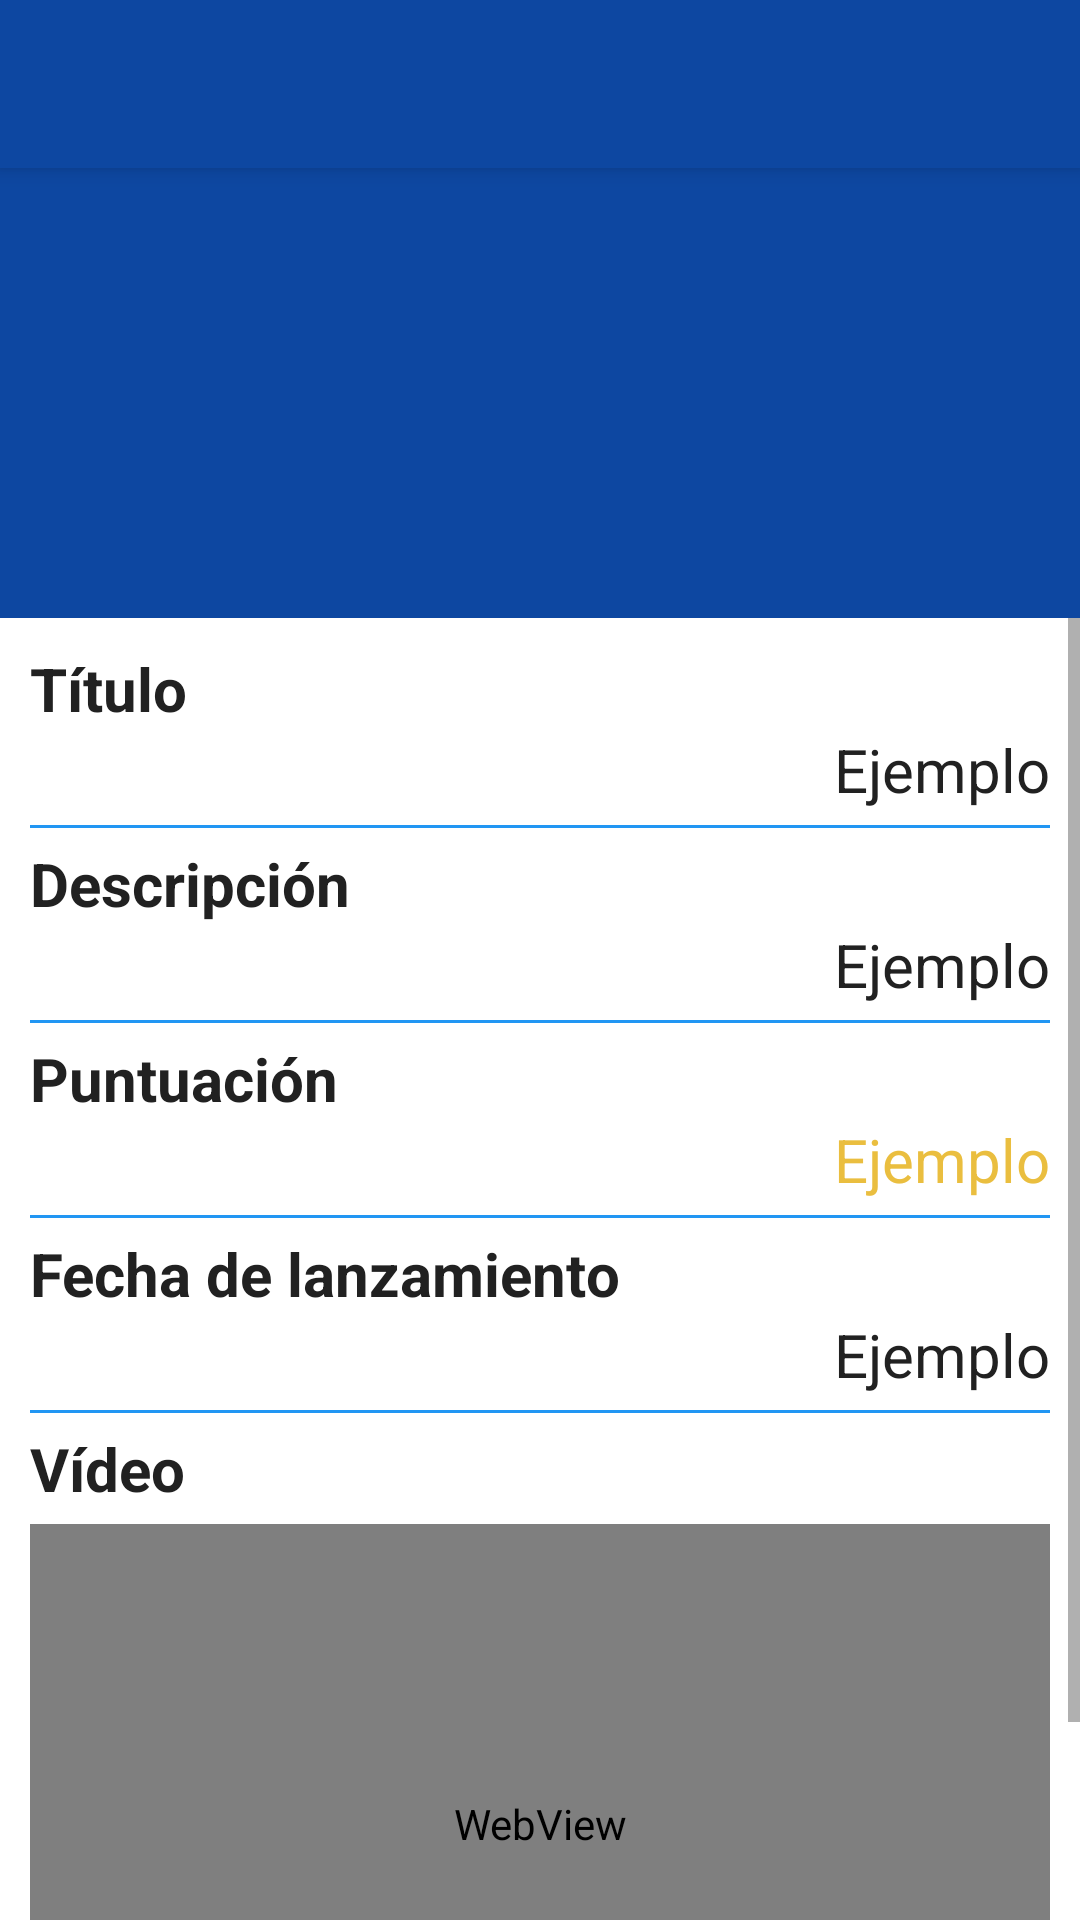

This screen was rendered from an Android layout file. Write that file and the resources it references.
<!-- AndroidManifest.xml: application theme Theme.PruebaAndroid -->
<!-- res/layout/activity_detalle.xml -->
<?xml version="1.0" encoding="utf-8"?>
<androidx.coordinatorlayout.widget.CoordinatorLayout
    xmlns:android="http://schemas.android.com/apk/res/android"
    xmlns:app="http://schemas.android.com/apk/res-auto"
    xmlns:tools="http://schemas.android.com/tools"
    android:layout_width="match_parent"
    android:layout_height="match_parent"
    tools:context=".MainActivity"
    >

    <include layout="@layout/actionbar_toolbar" />

    <androidx.constraintlayout.widget.ConstraintLayout
        app:layout_behavior="@string/appbar_scrolling_view_behavior"
        android:layout_width="match_parent"
        android:layout_height="match_parent"
        android:orientation="vertical"
        >

        <LinearLayout
            android:id="@+id/linearHeader"
            android:layout_width="match_parent"
            android:layout_height="wrap_content"
            app:layout_constraintStart_toStartOf="parent"
            app:layout_constraintEnd_toEndOf="parent"
            app:layout_constraintTop_toTopOf="parent"
            android:orientation="vertical"
            android:background="@color/blue_700">

            <ImageView
                android:id="@+id/iv_icono"
                android:layout_gravity="center"
                android:layout_width="150dp"
                android:layout_height="150dp"
                android:scaleType="fitCenter"
                android:src="@drawable/noimagen"
                android:padding="@dimen/paddingCardView"
                />
        </LinearLayout>

        <ScrollView
            android:id="@+id/scrollView"
            android:layout_width="match_parent"
            android:layout_height="0dp"
            app:layout_constraintTop_toBottomOf="@id/linearHeader"
            app:layout_constraintBottom_toBottomOf="parent"
            >

            <LinearLayout
                android:layout_width="match_parent"
                android:layout_height="wrap_content"
                android:orientation="vertical"
                android:layout_margin="@dimen/paddingGeneral"
                >

                <TextView
                    android:layout_width="match_parent"
                    android:layout_height="wrap_content"
                    android:text="@string/tv_titulo"
                    android:textAlignment="textStart"
                    android:textColor="@color/blackText"
                    android:textSize="@dimen/textInformacion"
                    android:textStyle="bold" />

                <TextView
                    android:id="@+id/tv_titulo"
                    android:layout_width="match_parent"
                    android:layout_height="wrap_content"
                    android:text="@string/ejemplo"
                    android:textSize="@dimen/textDetalle"
                    android:textColor="@color/blackText"
                    android:textAlignment="textEnd"
                    />

                <View
                    android:layout_width="match_parent"
                    android:layout_height="1dp"
                    android:background="@color/blue_500"
                    android:layout_marginTop="@dimen/paddingCardView"
                    android:layout_marginBottom="@dimen/paddingCardView"
                    />

                <TextView
                    android:layout_width="match_parent"
                    android:layout_height="wrap_content"
                    android:text="@string/tv_descripcion"
                    android:textAlignment="textStart"
                    android:textColor="@color/blackText"
                    android:textSize="@dimen/textInformacion"
                    android:textStyle="bold" />

                <TextView
                    android:id="@+id/tv_descripcion"
                    android:layout_width="match_parent"
                    android:layout_height="wrap_content"
                    android:text="@string/ejemplo"
                    android:textSize="@dimen/textDetalle"
                    android:textColor="@color/blackText"
                    android:textAlignment="textEnd"
                    />

                <View
                    android:layout_width="match_parent"
                    android:layout_height="1dp"
                    android:background="@color/blue_500"
                    android:layout_marginTop="@dimen/paddingCardView"
                    android:layout_marginBottom="@dimen/paddingCardView"
                    />


                <TextView
                    android:layout_width="match_parent"
                    android:layout_height="wrap_content"
                    android:text="@string/tv_puntuacion"
                    android:textAlignment="textStart"
                    android:textColor="@color/blackText"
                    android:textSize="@dimen/textInformacion"
                    android:textStyle="bold" />

                <TextView
                    android:id="@+id/tv_puntuacion"
                    android:layout_width="match_parent"
                    android:layout_height="wrap_content"
                    android:text="@string/ejemplo"
                    android:textSize="@dimen/textDetalle"
                    android:textColor="@color/dorado"
                    android:textAlignment="textEnd"
                    />

                <View
                    android:layout_width="match_parent"
                    android:layout_height="1dp"
                    android:background="@color/blue_500"
                    android:layout_marginTop="@dimen/paddingCardView"
                    android:layout_marginBottom="@dimen/paddingCardView"
                    />

                <TextView
                    android:layout_width="match_parent"
                    android:layout_height="wrap_content"
                    android:text="@string/tv_fechaLan"
                    android:textAlignment="textStart"
                    android:textColor="@color/blackText"
                    android:textSize="@dimen/textInformacion"
                    android:textStyle="bold" />

                <TextView
                    android:id="@+id/tv_fechaLan"
                    android:layout_width="match_parent"
                    android:layout_height="wrap_content"
                    android:text="@string/ejemplo"
                    android:textSize="@dimen/textDetalle"
                    android:textColor="@color/blackText"
                    android:textAlignment="textEnd"
                    />

                <View
                    android:layout_width="match_parent"
                    android:layout_height="1dp"
                    android:background="@color/blue_500"
                    android:layout_marginTop="@dimen/paddingCardView"
                    android:layout_marginBottom="@dimen/paddingCardView"
                    />

                <TextView
                    android:layout_width="match_parent"
                    android:layout_height="wrap_content"
                    android:text="@string/tv_video"
                    android:textAlignment="textStart"
                    android:textColor="@color/blackText"
                    android:textSize="@dimen/textInformacion"
                    android:textStyle="bold" />

                <WebView
                    android:id="@+id/webView"
                    android:layout_marginTop="@dimen/paddingCardView"
                    android:layout_marginBottom="@dimen/paddingGeneral"
                    android:layout_width="match_parent"
                    android:layout_height="200dp"
                    tools:ignore="WebViewLayout">
                </WebView>

            </LinearLayout>

        </ScrollView>

    </androidx.constraintlayout.widget.ConstraintLayout>



</androidx.coordinatorlayout.widget.CoordinatorLayout>
<!-- res/layout/actionbar_toolbar.xml (included above) -->
<?xml version="1.0" encoding="utf-8"?>
<com.google.android.material.appbar.AppBarLayout

    xmlns:android="http://schemas.android.com/apk/res/android"
    xmlns:app="http://schemas.android.com/apk/res-auto"
    xmlns:tools="http://schemas.android.com/tools"
    android:layout_width="match_parent"
    android:layout_height="wrap_content"
    android:theme="@style/Theme.PruebasAndroid.AppBarOverlay">

    <androidx.appcompat.widget.Toolbar
        android:id="@+id/toolbar"
        android:layout_width="match_parent"
        android:layout_height="?attr/actionBarSize"
        android:background="?attr/colorPrimaryVariant"
        app:popupTheme="@style/Theme.PruebasAndroid.PopupOverlay" />

</com.google.android.material.appbar.AppBarLayout>
<!-- resources referenced by this layout -->
<resources>
  <color name="blackText">#212121</color>
  <color name="blue_500">#2196F3</color>
  <color name="blue_700">#0D47A1</color>
  <color name="dorado">#EABE3F</color>
  <dimen name="paddingCardView">5dp</dimen>
  <dimen name="paddingGeneral">10dp</dimen>
  <dimen name="textDetalle">20sp</dimen>
  <dimen name="textInformacion">20sp</dimen>
  <string name="ejemplo">Ejemplo</string>
  <string name="tv_descripcion">Descripción</string>
  <string name="tv_fechaLan">Fecha de lanzamiento</string>
  <string name="tv_puntuacion">Puntuación</string>
  <string name="tv_titulo">Título</string>
  <string name="tv_video">Vídeo</string>
  <style name="Theme.PruebasAndroid.AppBarOverlay" parent="ThemeOverlay.AppCompat.Dark.ActionBar" />
  <style name="Theme.PruebasAndroid.PopupOverlay" parent="ThemeOverlay.AppCompat.Light" />
  <style name="Theme.PruebaAndroid" parent="Theme.MaterialComponents.Light.NoActionBar">
          
          <item name="colorPrimary">@color/blue_500</item>
          <item name="colorPrimaryVariant">@color/blue_700</item>
          <item name="colorOnPrimary">@color/white</item>
          
          <item name="colorSecondary">@color/teal_200</item>
          <item name="colorSecondaryVariant">@color/teal_700</item>
          <item name="colorOnSecondary">@color/black</item>
          
          <item name="android:statusBarColor" tools:targetApi="l">?attr/colorPrimaryVariant</item>
          
      </style>
  <color name="white">#FFFFFFFF</color>
  <color name="teal_200">#FF03DAC5</color>
  <color name="teal_700">#FF018786</color>
  <color name="black">#FF000000</color>
</resources>
